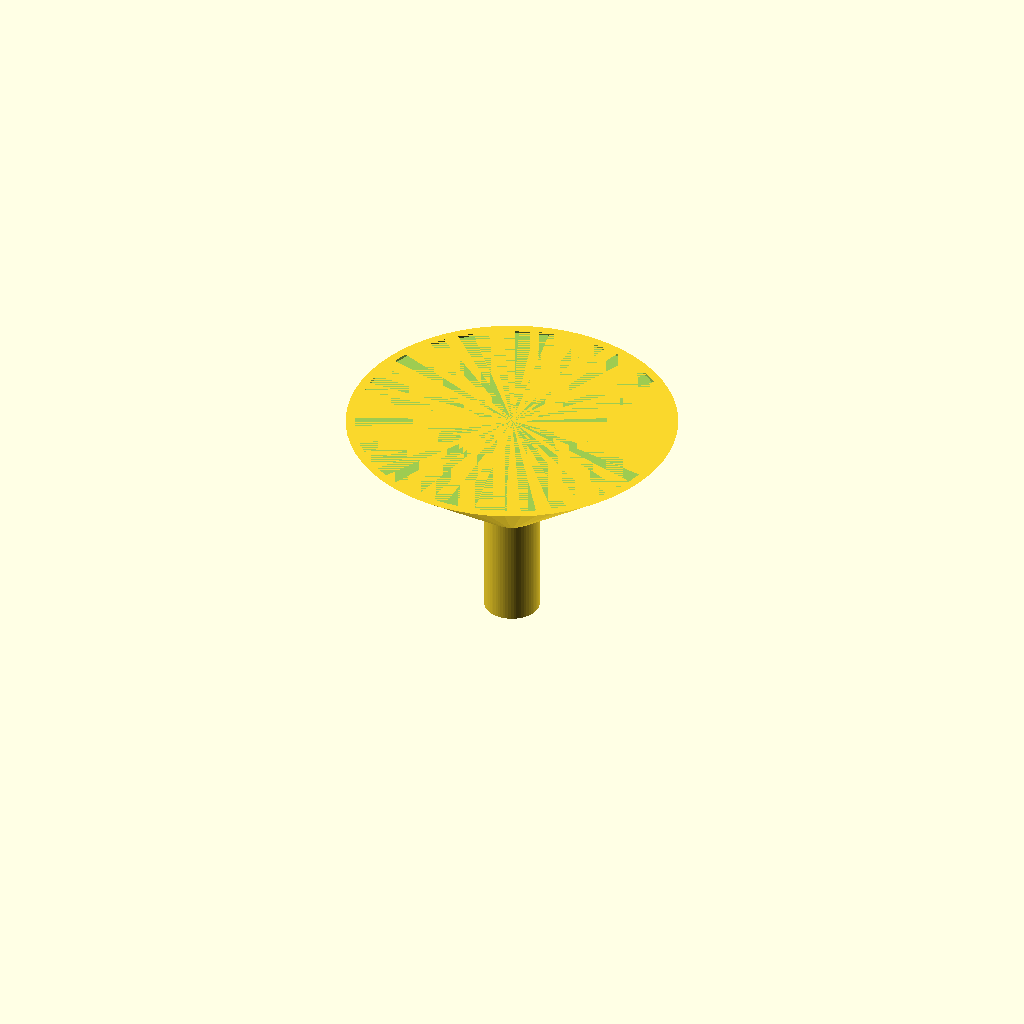
Cell 1: rendered with the file's own defaults.
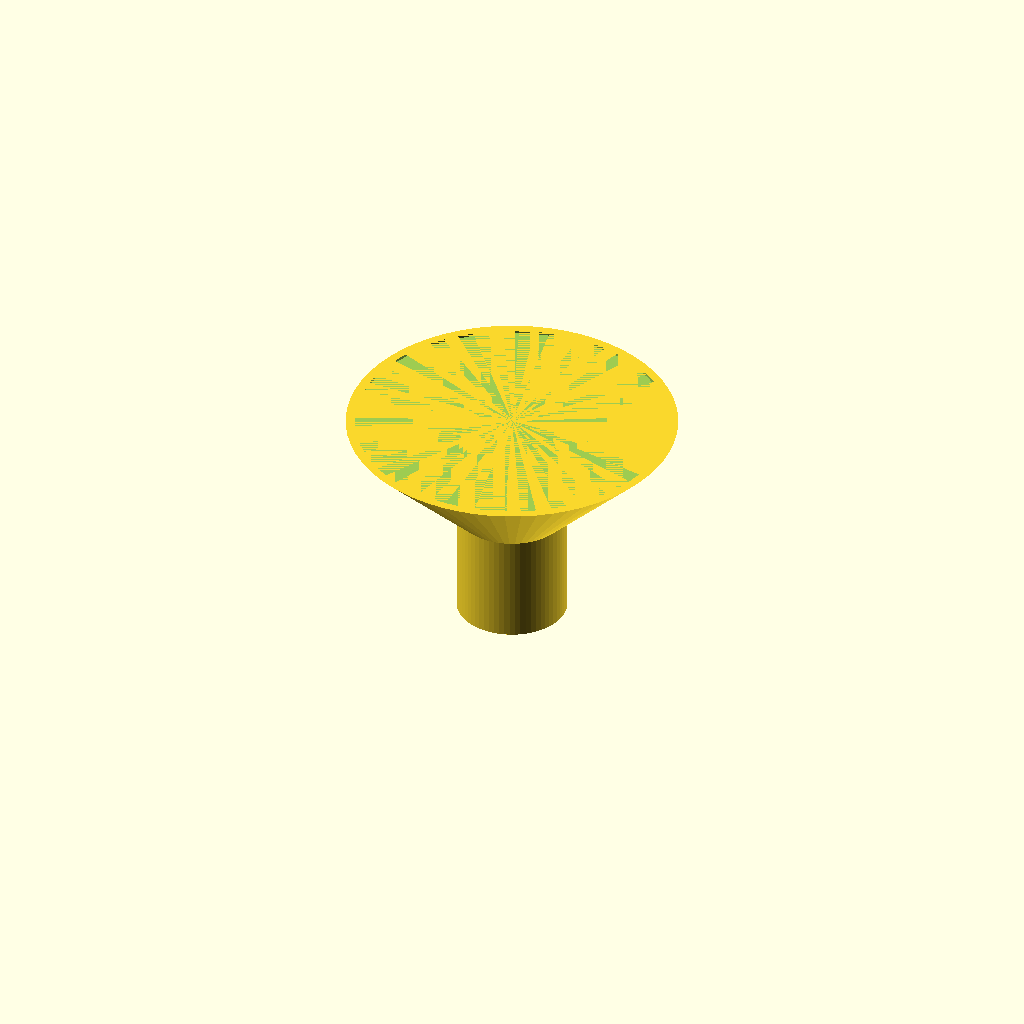
Cell 2: the same model with spout_od = 20.
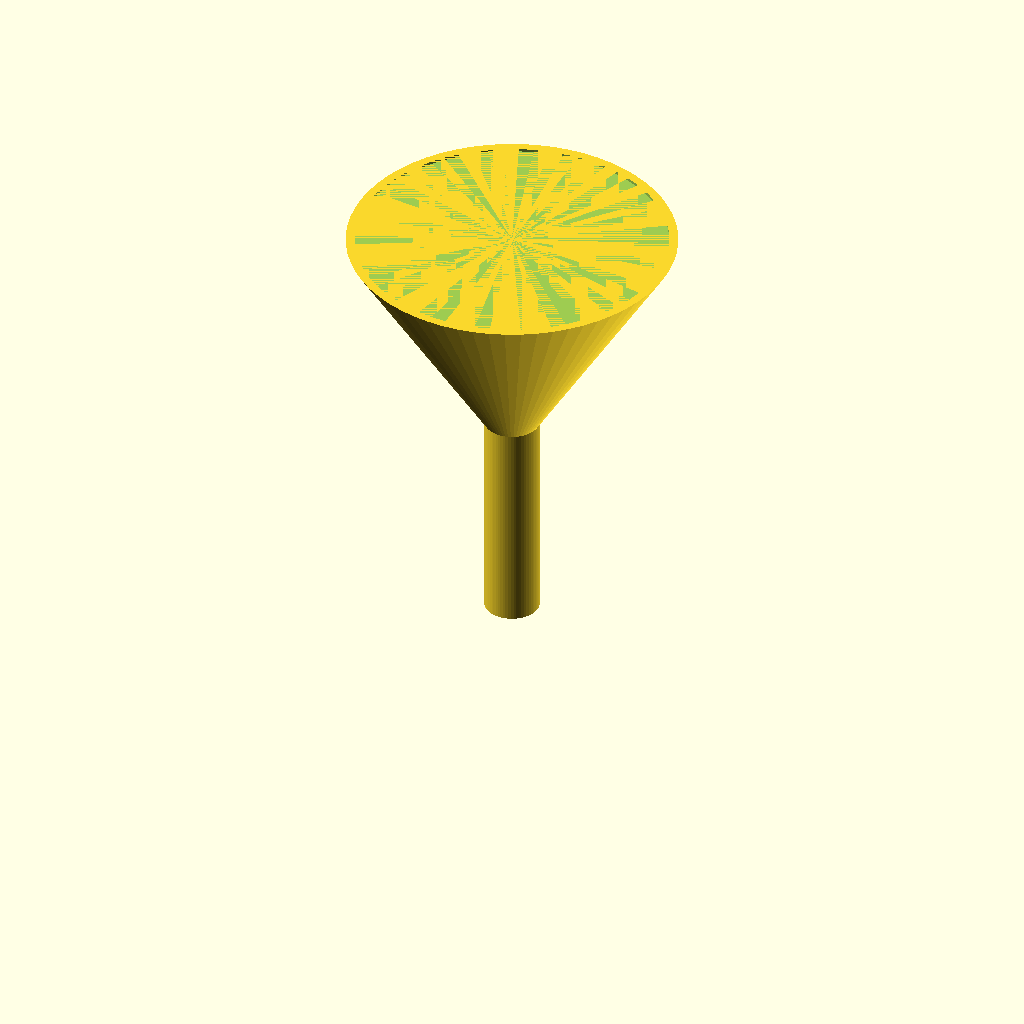
Cell 3: the same model with spout_h = 40.
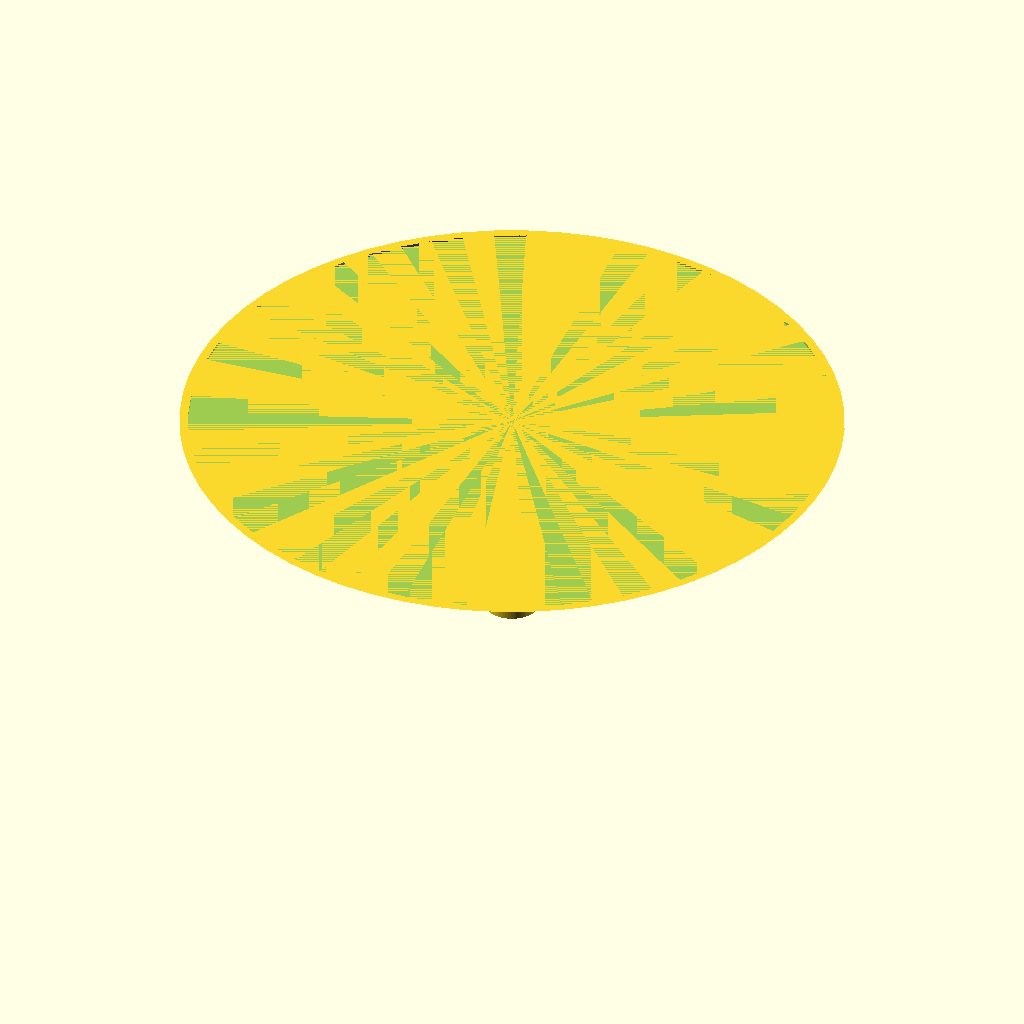
Cell 4 — cone_od_top set to 120, the other parameters unchanged.
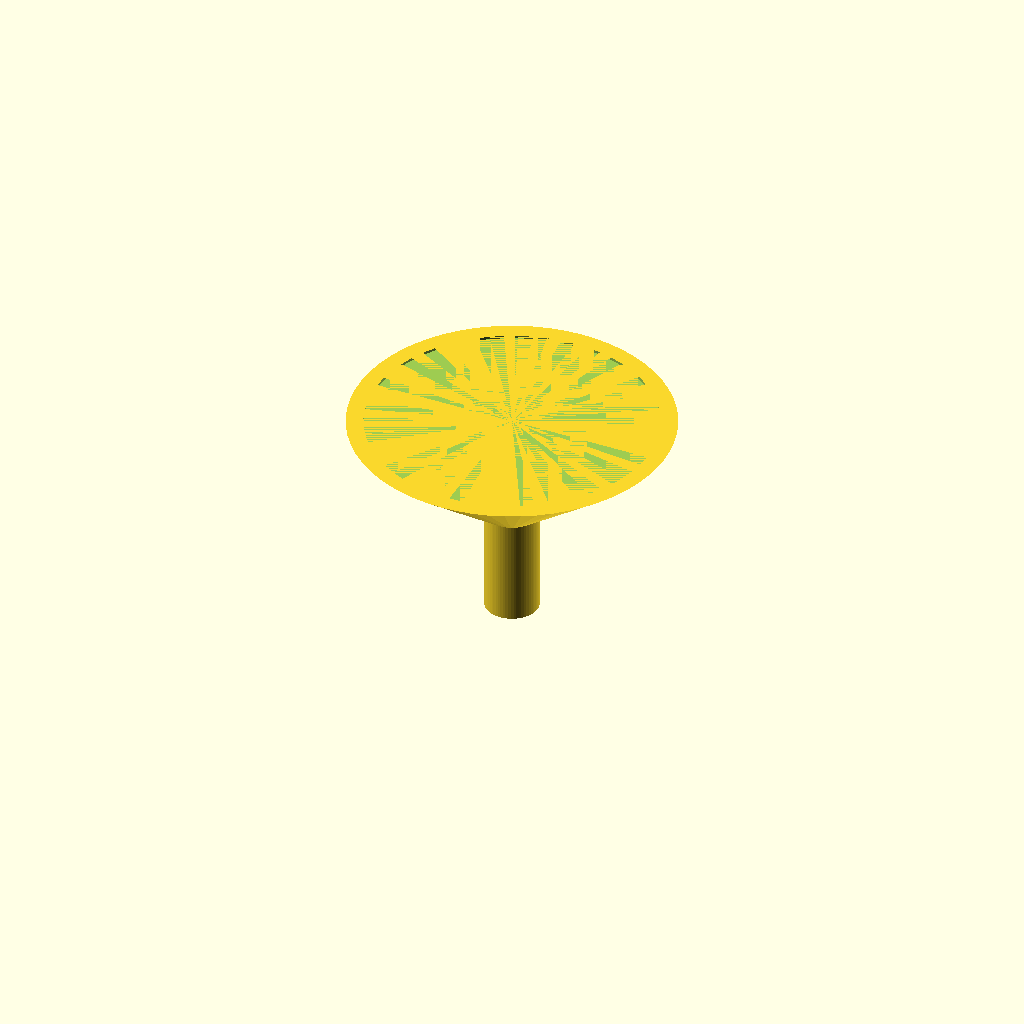
Cell 5 — wall set to 3.2, the other parameters unchanged.
One fixed orthographic camera (rotation 55°, 0°, 25°; colour scheme Cornfield) for every cell.
The OpenSCAD source (bench/results/box-v6/code/tiiny_ATinyGreenCell_scadcoder-qwen3.5-9b-v6/lab_funnel_60mm_s0_a0.scad):
// Lab funnel - printed upright, open at top and bottom
// Units: mm

$fn = 64;

// --- Dimensions ---
spout_od      = 10;    // spout outer diameter
spout_id      = spout_od - 2 * 1.6;  // spout bore (6.8 mm)
spout_h       = 20;    // spout height (z = 0 to 20)
cone_od_top   = 60;    // funnel rim outer diameter (z = 50)
wall           = 1.6;   // wall thickness everywhere
eps            = 0.5;   // cutter overshoot past faces

// Derived
cone_od_bot   = spout_od;  // cone starts at spout diameter (z = 20)
cone_h        = spout_h;   // cone runs z = 20 to 50 (height 30)

difference() {
    union() {
        // Spout (tube)
        cylinder(d = spout_od, h = spout_h);
        // Cone: z = 20 (spout top) to z = 50 (rim)
        translate([0, 0, spout_h])
            cylinder(d1 = cone_od_bot, d2 = cone_od_top, h = cone_h);
    }
    // Bottom cutter (through the spout)
    translate([0, 0, -eps])
        cylinder(d = spout_id, h = spout_h + 2 * eps);
    // Top cutter (through the rim)
    translate([0, 0, spout_h + cone_h - eps])
        cylinder(d = cone_od_top - 2 * wall, h = eps);
}
Customizer parameters (derived from the source; name, type, default, range or options):
spout_od: number, default 10
spout_h: number, default 20
cone_od_top: number, default 60
wall: number, default 1.6
eps: number, default 0.5
